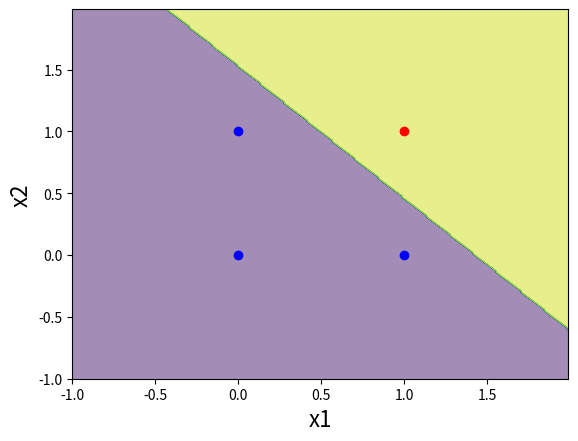
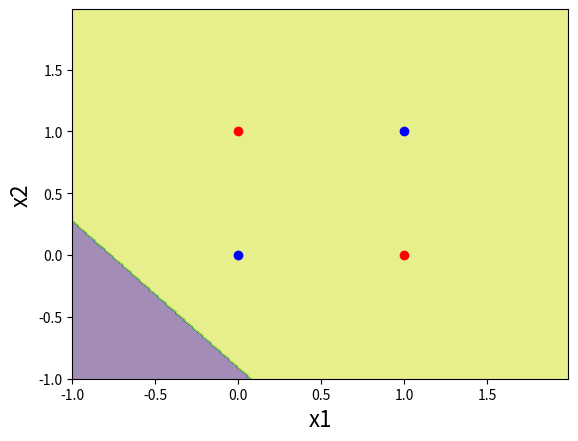

Recreate these plots in Python, in order.
import numpy as np 
import matplotlib.pyplot as plt 

#perceptron model is given by:
#yhat = ϴ (x^T w)
#where ϴ is the Heaviside step function. This is an example of a binary classifier.
#due to the non-linearty of the Heaviside step function we cannot solve for the weights using the normal equations
#we can use the perceptron learning algorithm to iteratively find the weights depending on the size of the prediction error.
#1/ Initialise the weights to 0 or small random values
#2/ Iteravitely update the weights by w -> w + αX^T (Yhat - Y), where α is the learning rate.
#3/ Repeat step 2 until a stopping codition is met, this could be a maximum number of iterations or that the 
# loss has not improved significantly from the previous iteration.

#AND function:

X = np.array([[1,0,0], [1,0,1], [1,1,0], [1,1,1]]) #x1, x2
print(X)

Y = np.array([[0], [0], [0], [1]]) #AND gate output
print(Y)

np.random.seed(0) 
w = 0.1 * np.random.random(size=(3, 1)) #initialise the weights to small random values
print(w)

num_epochs = 10 
learning_rate = 0.1 #α

for i in range(num_epochs): 
    Yhat = np.heaviside(np.matmul(X, w), 0) 
    w -= learning_rate * np.matmul(X.T, Yhat - Y)
print(w)

#check the classification of the training samples
Yhat = np.heaviside(np.matmul(X, w), 0) 
print(Yhat)

#plot the descision boundary for all values of x
id0 = np.where(Y[:, 0] == 0) 
id1 = np.where(Y[:, 0] == 1)

xx, yy = np.mgrid[-1:2:.01, -1:2:.01] 
Yhat = np.heaviside(w[0] + w[1] * xx + w[2] * yy, 0)

plt.figure() 
plt.contourf(xx, yy, Yhat, alpha=0.5) 
plt.scatter(X[id0, 1], X[id0, 2], color='blue') 
plt.scatter(X[id1, 1], X[id1, 2], color='red') 
plt.xlabel('x1', fontsize=16) 
plt.ylabel('x2', fontsize=16) 
plt.show()

#XOR function:
Y = np.array([[0], [1], [1], [0]]) #XOR gate output
print(Y)

np.random.seed(0) 
w = 0.1 * np.random.random(size=(3, 1)) #initialise the weights to small random values
print(w)

for i in range(num_epochs): 
    Yhat = np.heaviside(np.matmul(X, w), 0) 
    w -= learning_rate * np.matmul(X.T, Yhat - Y)
print(w)

#check the classification of the training samples
Yhat = np.heaviside(np.matmul(X, w), 0) 
print(Yhat)

#plot the descision boundary for all values of x
id0 = np.where(Y[:, 0] == 0) 
id1 = np.where(Y[:, 0] == 1)

xx, yy = np.mgrid[-1:2:.01, -1:2:.01] 
Yhat = np.heaviside(w[0] + w[1] * xx + w[2] * yy, 0)

plt.figure() 
plt.contourf(xx, yy, Yhat, alpha=0.5) 
plt.scatter(X[id0, 1], X[id0, 2], color='blue') 
plt.scatter(X[id1, 1], X[id1, 2], color='red') 
plt.xlabel('x1', fontsize=16) 
plt.ylabel('x2', fontsize=16) 
plt.show()

#The perceptron manages to classify the AND gate outputs correctly, but not the XOR gate outputs, giving all examples the same value
#or class. This is because the perceptron is a linear classifier and will never be able to classify all examples correctly if the training
#data is not linearly separable, that is all examples of one class cannot be seperated from the other by a hyperplane.
#This is the case for the XOR gate outputs.

#The perceptron algorith is guaranteed to converge on some solution if the training data is linearly separable, but it may still pick any
#solution, depending on the inital weights and the training procedure. In the case of the AND example, there are infinitely many solutions
#seperating the two classes.